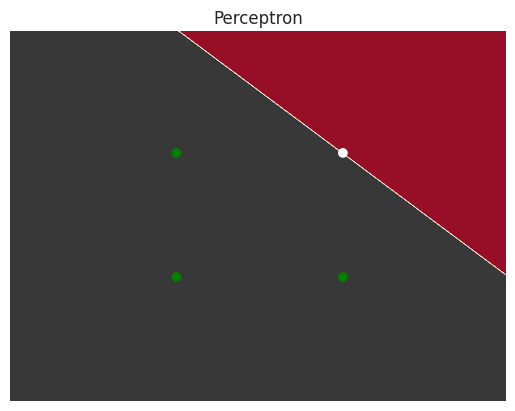

This chart was generated by the following Python code:
import numpy as np
import matplotlib.pyplot as plt
import seaborn as sns
sns.set()


class Perceptron():
    """
    The Perceptron classifier.

    Parameters
    ----------
    nb_iterations : int
                    Number of passes over the training dataset.
    eta : float
          Learning rate 0 < eta < 1.
    """
    def __init__(self, nb_iterations, eta):
        self.nb_iterations = nb_iterations
        self.eta = eta

    def activation(self, x):
        """
        The activation function that the neuron will
        use in order to fire or not (1 or -1).

        Parameters
        ----------
        x : array
            The array of values to normalize.
        
        Returns
        -------
        array
        The normalized values.
        """
        return np.where(x >= 0, 1, -1)
        
    def fit(self, X, y):
        """
        Fit the training data.
        
        Parameters
        -----------
        X : array [samples, features]
            Training array.
        y : array [1, samples]
            Target array.
        
        Returns
        -------
        None 
        """
        eta = self.eta
        nb_iterations = self.nb_iterations
        # The weights size is the same as X.shape[1] (features)
        # plus one for counting the bias.
        # The bias is used in order to be able to shift the line 
        # y = ax + b (b is the bias term).
        self.weights = np.zeros(1 + X.shape[1])
        self.bias = self.weights[0]
        self.errors = []
        for i in range(nb_iterations):
            # The predicted output
            output = self.predict(X)
            # Calculate the error/cost (desired output - computed output) in order to
            # find out how far you are from the desired output.
            # We are using the ordinary leasts square method (1/2m * Sum(y-yp)^2)
            error = np.mean((y - output)**2)
            self.errors.append(error)
            # Adjust weights
            # If input is zero, the weights do not change.
            # The ideal values for weight are the ones where the error is zero.
            # If the expected value (training_outputs) is bigger than the
            # predicted (output) we need to increase the weights.
            # In the opposite case we need to decrease the weights.
            self.weights[1:] += eta * np.dot(X.T, (y - output))
            self.bias += eta * error

    def predict(self, X):
        """
        Predict the class label using the activation function.
        
        Parameters
        ----------
        X : array [samples, features]
            Training array.
            
        Returns
        -------
        Class label (1 or -1)
        """
        return self.activation(np.dot(X, self.weights[1:]) + self.bias)    

if __name__ == "__main__":
    # Train data (implement and gate)
    X_train = np.array([[0, 0], [0, 1], [1, 0], [1, 1]])
    Y_train = np.array([0, 0, 0, 1])

    # Train perceptron
    per = Perceptron(1000, 0.02)
    per.fit(X_train, Y_train)

    # Create x,y limits and a meshgrid.
    x_min, x_max = X_train[:, 0].min() - 1, X_train[:, 0].max() + 1
    y_min, y_max = X_train[:, 1].min() - 1, X_train[:, 1].max() + 1
    # Step size in the mesh.
    h_step = 0.02 
    xx, yy = np.meshgrid(np.arange(x_min, x_max, h_step), np.arange(y_min, y_max, h_step))

    # Plot the decision boundary (predict).
    # Assign a color to each point in the mesh.
    fig, ax = plt.subplots()
    Z = per.predict(np.c_[xx.ravel(), yy.ravel()])
    Z = Z.reshape(xx.shape)
    # Make contourf plot
    ax.contourf(xx, yy, Z, cmap='RdGy')
    # Plot the training points
    ax.scatter(X_train[:, 0], X_train[:, 1], c=Y_train, cmap='ocean')
    ax.set_title('Perceptron')
    ax.axis('off')
    plt.show()